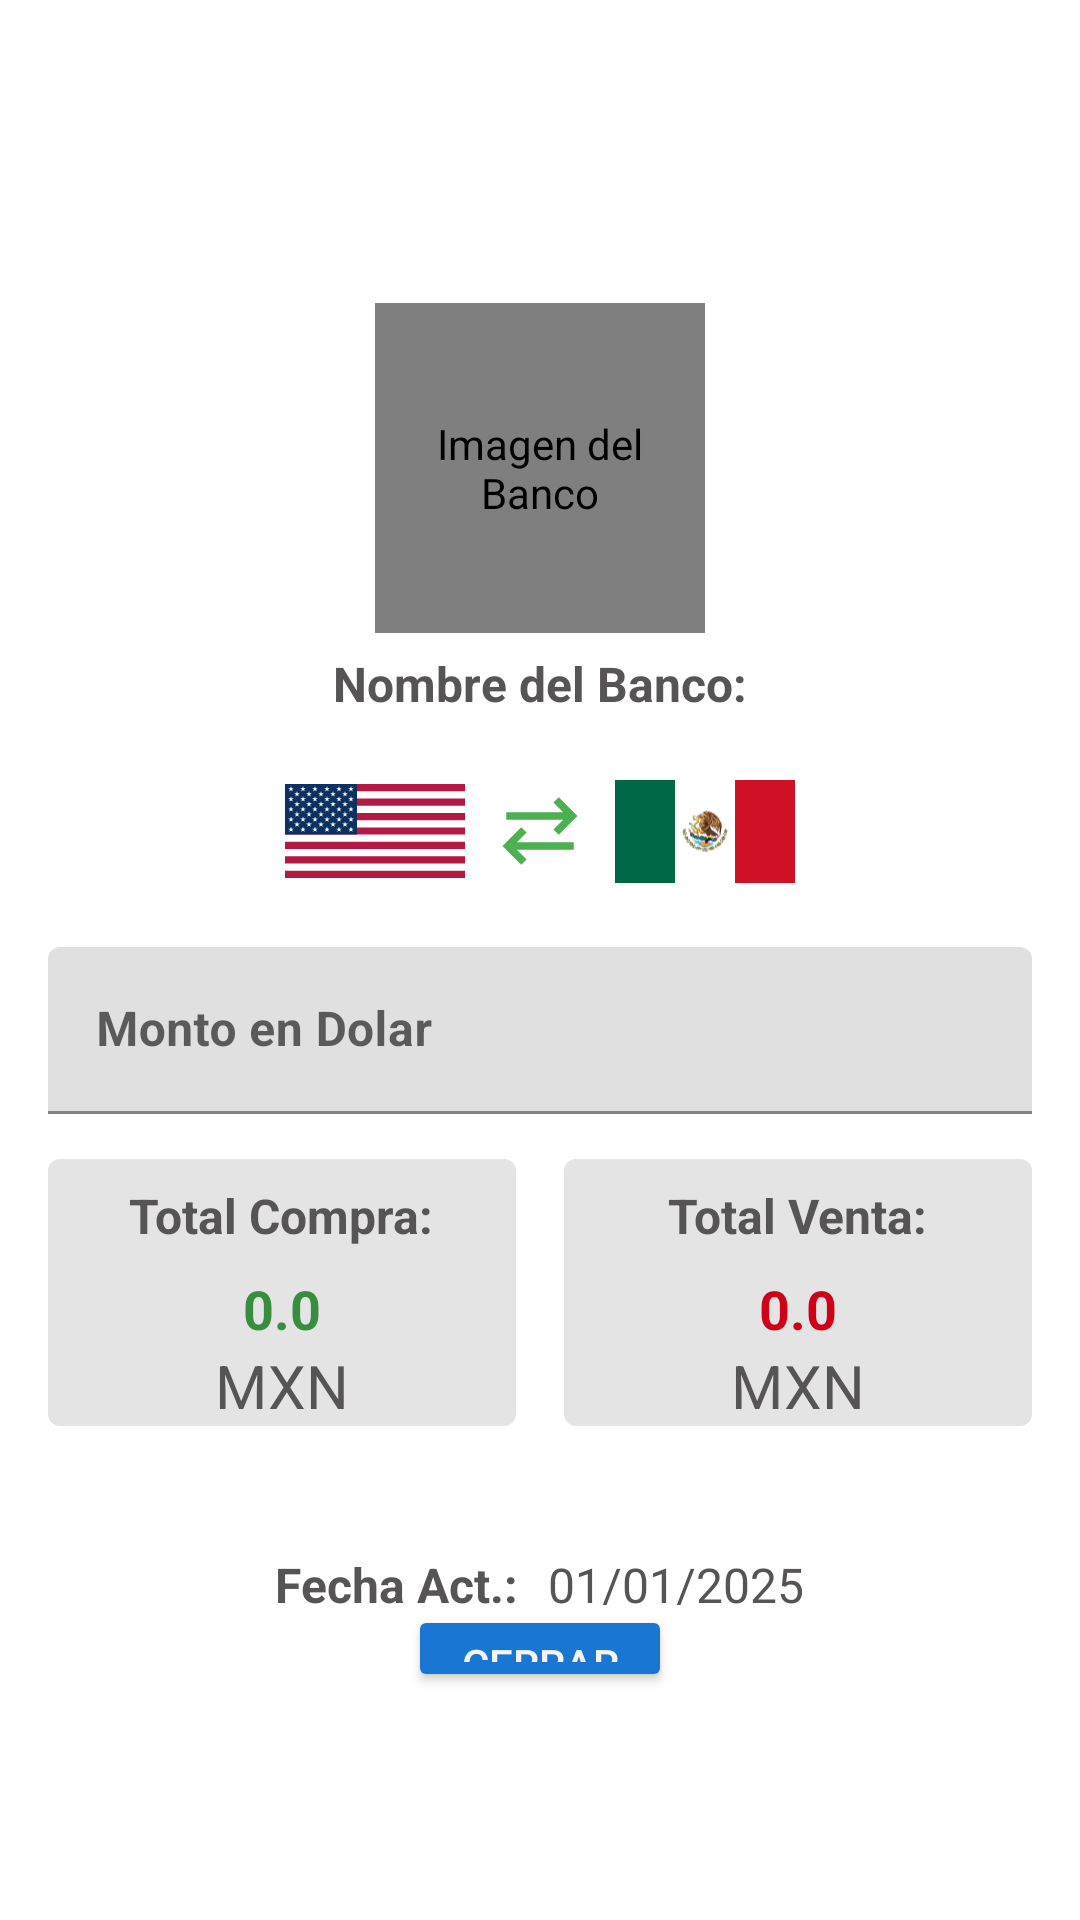

This screen was rendered from an Android layout file. Write that file and the resources it references.
<!-- AndroidManifest.xml: application theme Theme.Dollar_Mexico -->
<!-- res/layout/activity_calculator.xml -->
<?xml version="1.0" encoding="utf-8"?>
<LinearLayout xmlns:android="http://schemas.android.com/apk/res/android"
    android:layout_width="match_parent"
    android:layout_height="match_parent"
    xmlns:app="http://schemas.android.com/apk/res-auto"
    android:orientation="vertical"
    android:padding="16dp">

<de.hdodenhof.circleimageview.CircleImageView
    android:id="@+id/imageView"
    android:layout_width="110dp"
    android:layout_height="110dp"
    android:layout_marginTop="85dp"
    android:layout_gravity="center_horizontal"
    android:contentDescription="@string/image_desc"
    android:src="@drawable/institution_svgrepo_com"

    app:civ_border_width="2dp"
    app:civ_border_color="@color/material_dynamic_primary0"/>
    <TextView
        android:id="@+id/textViewNombre"
        android:layout_width="wrap_content"
        android:layout_height="wrap_content"
        android:text="@string/nombre_label"
        android:textSize="16sp"
        android:textStyle="bold"
        android:layout_gravity="center"
        android:layout_marginTop="6dp"
        android:layout_marginBottom="10sp"/>
    
    <LinearLayout
        android:layout_width="match_parent"
        android:layout_height="wrap_content"
        android:layout_marginBottom="10dp"
        android:gravity="center"
        android:orientation="horizontal">
        


        <ImageView
            android:id="@+id/imgBandeUsa"
            android:layout_width="60dp"
            android:layout_height="wrap_content"
            android:contentDescription="@string/bandera_eeuu"
            android:src="@drawable/img_bandera_usa"/>
        <ImageView
            android:id="@+id/imgCambiobandera"
            android:layout_width="wrap_content"
            android:layout_height="wrap_content"
            android:contentDescription="@string/cambio_de_bandera"
            android:src="@drawable/intercambiar"
            android:layout_margin="10dp"
            />

        <ImageView
            android:id="@+id/imgBandeMexico"
            android:layout_width="60dp"
            android:layout_height="wrap_content"
            android:contentDescription="@string/bandera_mexico"
            android:src="@drawable/img_bandera_mexico"/>
    </LinearLayout>

    <LinearLayout
        android:layout_width="match_parent"
        android:layout_height="wrap_content"
        android:baselineAligned="false"
        android:orientation="horizontal">

        <com.google.android.material.textfield.TextInputLayout
            android:id="@+id/edtxtDolares"
            style="@style/Theme.AppCompat.DayNight.Dialog"
            android:layout_width="0dp"
            android:layout_height="wrap_content"
            android:layout_weight="1"
            android:hint="@string/monto_en_dolar"
            app:endIconMode="clear_text"
            app:startIconDrawable="@drawable/ic_peso">

            <com.google.android.material.textfield.TextInputEditText
                android:id="@+id/inputDolares"
                android:layout_width="match_parent"
                android:layout_height="wrap_content"
                android:inputType="numberDecimal"
                android:textSize="16sp"
                android:textStyle="bold" />
        </com.google.android.material.textfield.TextInputLayout>



    </LinearLayout>





    <LinearLayout
        android:layout_width="match_parent"
        android:layout_height="wrap_content"
        android:baselineAligned="false"
        android:orientation="horizontal"
        android:layout_marginTop="15dp"
        android:layout_gravity="center">

        <LinearLayout
            android:layout_width="0dp"
            android:layout_height="wrap_content"
            android:orientation="vertical"
            android:gravity="center"
            android:layout_weight="1"
            android:layout_marginEnd="8dp"
            android:background="@drawable/linear_layout_background">

            <TextView
                android:layout_width="wrap_content"
                android:layout_height="wrap_content"
                android:text="@string/monto_compra_label"
                android:textStyle="bold"
                android:textSize="16sp"
                android:layout_marginTop="8dp" />
            <TextView
                android:id="@+id/textViewMontoCompra"
                android:layout_width="wrap_content"
                android:layout_height="wrap_content"
                android:textColor="@color/green_700"
                android:textStyle="bold"
                android:text="@string/_0_0"
                android:textSize="18sp"
                android:layout_marginTop="8dp" />
            <TextView
                android:id="@+id/textViewMXN"
                android:layout_width="wrap_content"
                android:layout_height="wrap_content"
                android:text="@string/mxn"
                android:textSize="20sp"
                />

            <TextView
                android:id="@+id/textViewUSD"
                android:layout_width="wrap_content"
                android:layout_height="wrap_content"
                android:text="@string/usd"
                android:textSize="20sp"

                android:visibility="gone"/>
        </LinearLayout>

        <LinearLayout
            android:layout_width="0dp"
            android:layout_height="wrap_content"
            android:orientation="vertical"
            android:gravity="center"
            android:background="@drawable/linear_layout_background"
            android:layout_marginStart="8dp"
            android:layout_weight="1">
            <TextView
                android:layout_width="wrap_content"
                android:layout_height="wrap_content"
                android:text="@string/monto_venta_label"
                android:textStyle="bold"
                android:textSize="16sp"
                android:layout_marginTop="8dp" />
            <TextView
                android:id="@+id/textViewMontoVenta"
                android:layout_width="wrap_content"
                android:layout_height="wrap_content"
                android:textColor="@color/red"
                android:textStyle="bold"
                android:text="@string/_0_0"
                android:textSize="18sp"
                android:layout_marginTop="8dp" />
            <TextView
                android:id="@+id/textViewMXN2"
                android:layout_width="wrap_content"
                android:layout_height="wrap_content"
                android:text="@string/mxn"
                android:textSize="20sp"
                />

            <TextView
                android:id="@+id/textViewUSD2"
                android:layout_width="wrap_content"
                android:layout_height="wrap_content"
                android:text="@string/usd"
                android:textSize="20sp"

                android:visibility="gone"/>

        </LinearLayout>

    </LinearLayout>



<LinearLayout
    android:layout_width="match_parent"
    android:layout_height="wrap_content"
    android:layout_marginTop="30dp"
    android:gravity="center"
    android:orientation="horizontal">

    <TextView

        android:layout_width="wrap_content"
        android:layout_height="wrap_content"
        android:textStyle="bold"
        android:text="@string/fecha_actu_label"
        android:textSize="16sp"
        android:layout_marginTop="8dp" />
    <TextView
        android:id="@+id/textViewFechaActu"
        android:layout_width="wrap_content"
        android:layout_height="wrap_content"
        android:layout_marginStart="10dp"
        android:text="@string/_01_01_2025"
        android:textSize="16sp"
        android:layout_marginTop="8dp" />

</LinearLayout>


<LinearLayout
    android:layout_width="match_parent"
    android:layout_height="match_parent"
    android:gravity="bottom"
    android:orientation="vertical">
    <Button
        android:id="@+id/btnCerrarCalculator"
        android:layout_width="wrap_content"
        android:layout_height="wrap_content"
        android:layout_marginBottom="60dp"
        android:textColor="@color/gray_light"
        android:text="@string/cerrar"

        android:layout_gravity="center"
        />
</LinearLayout>


</LinearLayout>
<!-- resources referenced by this layout -->
<resources>
  <color name="gray_light">#F5F5F5</color>
  <color name="green_700">#388E3C</color>
  <color name="red">#D00018</color>
  <!-- drawable img_bandera_mexico: vector/xml drawable (drawable, 161903 chars, omitted) -->
  <!-- drawable img_bandera_usa: vector/xml drawable (drawable, 6877 chars, omitted) -->
  <!-- drawable institution_svgrepo_com (drawable) -->
  <vector xmlns:android="http://schemas.android.com/apk/res/android" android:height="60dp" android:viewportHeight="24" android:viewportWidth="24" android:width="60dp">
        
      <path android:fillColor="#000000" android:fillType="evenOdd" android:pathData="M11.553,1.106C11.834,0.965 12.166,0.965 12.447,1.106L22.447,6.106C22.862,6.313 23.08,6.778 22.973,7.23C22.867,7.681 22.464,8 22,8H2C1.536,8 1.133,7.681 1.027,7.23C0.92,6.778 1.138,6.313 1.553,6.106L11.553,1.106ZM6.236,6H17.764L12,3.118L6.236,6ZM6,9C6.552,9 7,9.448 7,10V15C7,15.552 6.552,16 6,16C5.448,16 5,15.552 5,15V10C5,9.448 5.448,9 6,9ZM10,9C10.552,9 11,9.448 11,10V15C11,15.552 10.552,16 10,16C9.448,16 9,15.552 9,15V10C9,9.448 9.448,9 10,9ZM14,9C14.552,9 15,9.448 15,10V15C15,15.552 14.552,16 14,16C13.448,16 13,15.552 13,15V10C13,9.448 13.448,9 14,9ZM18,9C18.552,9 19,9.448 19,10V15C19,15.552 18.552,16 18,16C17.448,16 17,15.552 17,15V10C17,9.448 17.448,9 18,9ZM3,18C3,17.448 3.448,17 4,17H20C20.552,17 21,17.448 21,18C21,18.552 20.552,19 20,19H4C3.448,19 3,18.552 3,18ZM1,21C1,20.448 1.448,20 2,20H22C22.552,20 23,20.448 23,21C23,21.552 22.552,22 22,22H2C1.448,22 1,21.552 1,21Z"/>
      
  </vector>
  <!-- drawable intercambiar (drawable) -->
  <vector xmlns:android="http://schemas.android.com/apk/res/android"
      android:width="30dp"
      android:height="30dp"
      android:viewportWidth="960"
      android:viewportHeight="960">
    <path
        android:pathData="M280,840 L80,640l200,-200 57,56 -104,104h607v80L233,680l104,104 -57,56ZM680,520 L623,464 727,360L120,360v-80h607L623,176l57,-56 200,200 -200,200Z"
        android:fillColor="#4CAF50"/>
  </vector>
  <!-- drawable linear_layout_background (drawable) -->
  <?xml version="1.0" encoding="utf-8"?>
  <shape xmlns:android="http://schemas.android.com/apk/res/android">
      <solid android:color="#E4E4E4"/> 
  
  
  
      <corners android:radius="4dp"/> 
  </shape>
  <string name="_01_01_2025">01/01/2025</string>
  <string name="_0_0">0.0</string>
  <string name="bandera_eeuu">Bandera EEUU</string>
  <string name="bandera_mexico">Bandera Mexico</string>
  <string name="cambio_de_bandera">Cambio de Bandera</string>
  <string name="cerrar">Cerrar</string>
  <string name="fecha_actu_label">Fecha Act.:</string>
  <string name="image_desc">Imagen del Banco</string>
  <string name="monto_compra_label">Total Compra:</string>
  <string name="monto_en_dolar">Monto en Dolar</string>
  <string name="monto_venta_label">Total Venta:</string>
  <string name="mxn">MXN</string>
  <string name="nombre_label">Nombre del Banco:</string>
  <string name="usd">USD</string>
  <style name="Theme.Dollar_Mexico" parent="Theme.MaterialComponents.DayNight.DarkActionBar">
          
          <item name="colorPrimary">@color/green_500</item>
          <item name="colorPrimaryVariant">@color/green_700</item>
          <item name="colorOnPrimary">@color/white</item>
  
          
          <item name="colorSecondary">@color/blue_200</item>
          <item name="colorSecondaryVariant">@color/blue_700</item>
          <item name="colorOnSecondary">@color/black</item>
  
          
          <item name="android:statusBarColor">?attr/colorPrimaryVariant</item>
          
  
  
          
          <item name="android:textColor">@color/white</item>
  
          
          <item name="android:colorButtonNormal">@color/blue_700</item>
  
          
      </style>
  <color name="green_500">#4CAF50</color>
  <color name="white">#565454</color>
  <color name="blue_200">#90CAF9</color>
  <color name="blue_700">#1976D2</color>
  <color name="black">#000000</color>
</resources>
